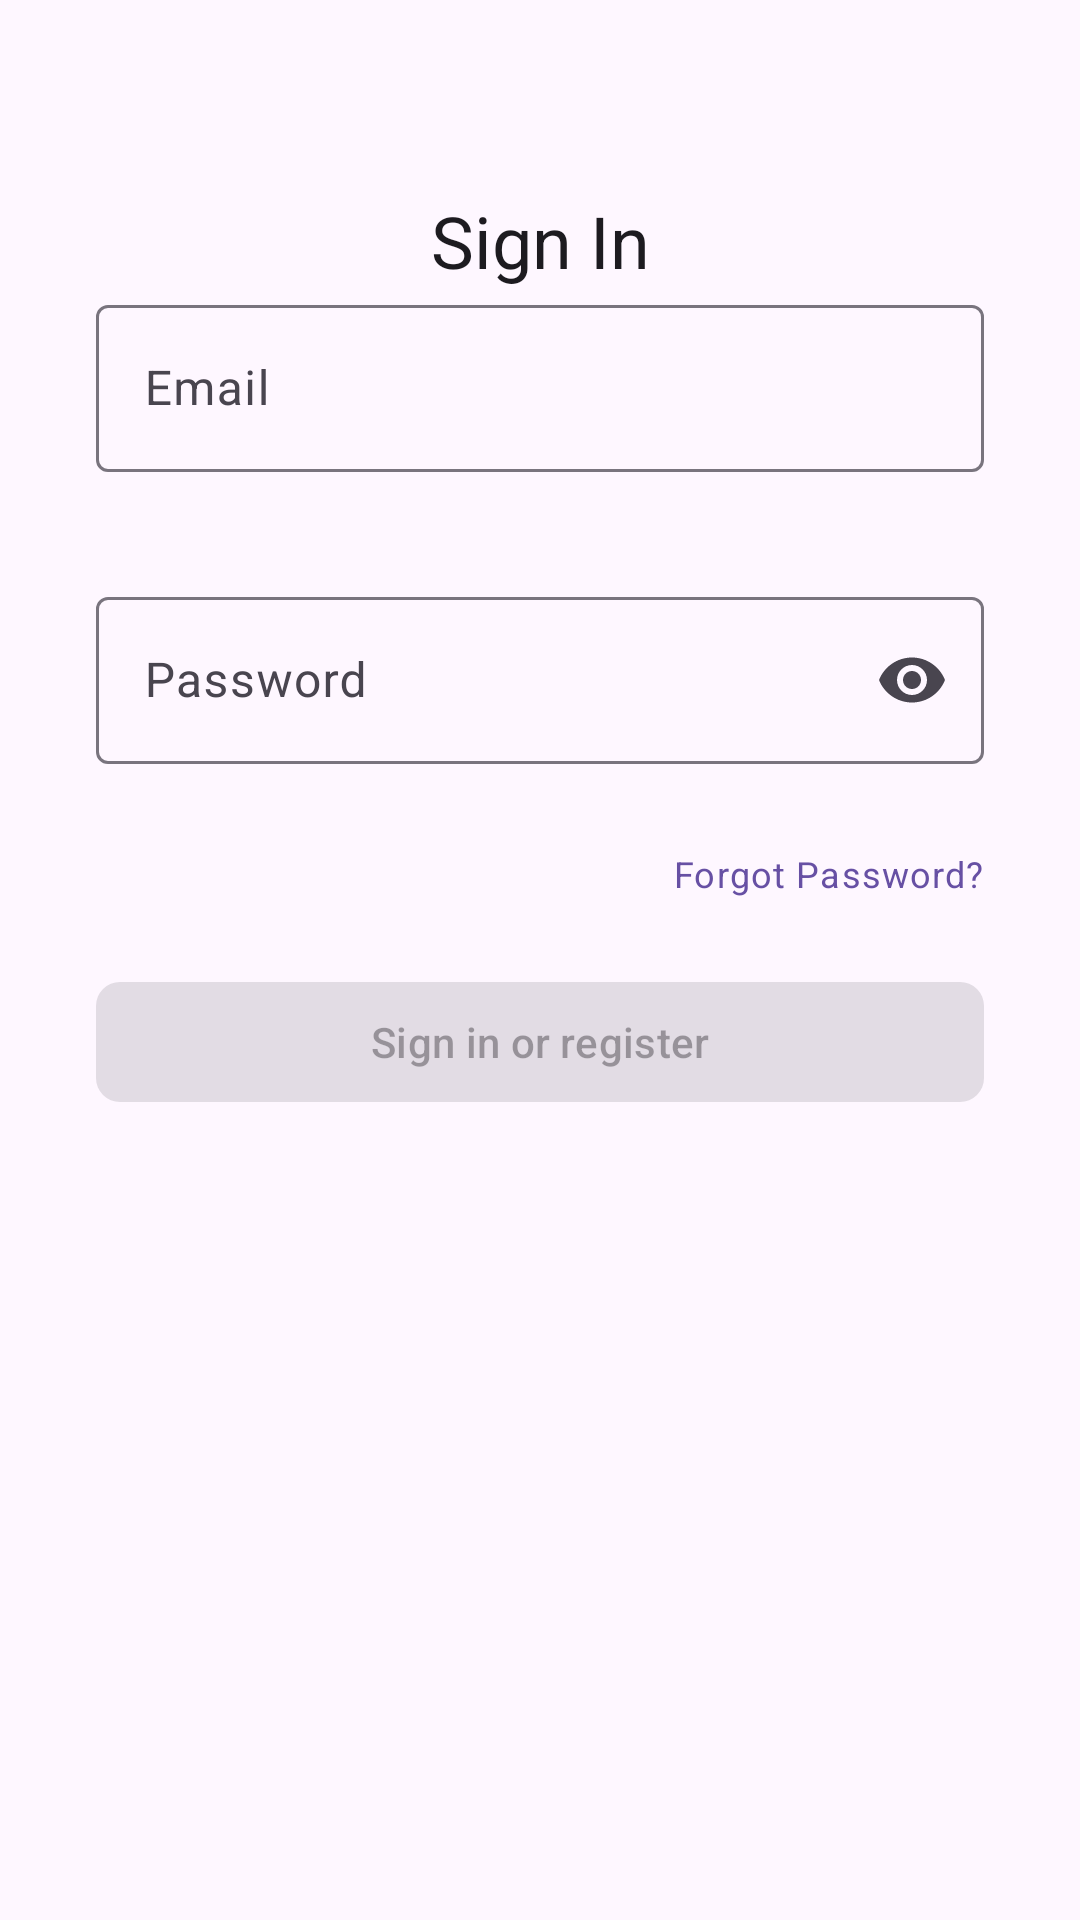

Produce the Android XML layout that renders to this screen, including the resource entries it uses.
<!-- AndroidManifest.xml: application theme Theme.Sakib1 -->
<!-- res/layout/activity_login.xml -->
<?xml version="1.0" encoding="utf-8"?>
<androidx.constraintlayout.widget.ConstraintLayout xmlns:android="http://schemas.android.com/apk/res/android"
    xmlns:app="http://schemas.android.com/apk/res-auto"
    xmlns:tools="http://schemas.android.com/tools"
    android:id="@+id/container"
    android:layout_width="match_parent"
    android:layout_height="match_parent"
    android:padding="16dp"
    tools:context=".ui.login.LoginActivity">

    
    <TextView
        android:id="@+id/login_title"
        android:layout_width="wrap_content"
        android:layout_height="wrap_content"
        android:text="@string/login_title"
        android:textAppearance="@style/TextAppearance.MaterialComponents.Headline5"
        android:layout_marginTop="48dp"
        android:layout_marginBottom="32dp"
        app:layout_constraintTop_toTopOf="parent"
        app:layout_constraintStart_toStartOf="parent"
        app:layout_constraintEnd_toEndOf="parent" />

    
    <com.google.android.material.textfield.TextInputLayout
        android:id="@+id/username_container"
        android:layout_width="0dp"
        android:layout_height="wrap_content"
        android:layout_marginStart="16dp"
        android:layout_marginEnd="16dp"
        android:hint="@string/prompt_email"
        app:errorEnabled="true"
        app:layout_constraintEnd_toEndOf="parent"
        app:layout_constraintStart_toStartOf="parent"
        app:layout_constraintTop_toBottomOf="@+id/login_title">

        <com.google.android.material.textfield.TextInputEditText
            android:id="@+id/username"
            android:layout_width="match_parent"
            android:layout_height="wrap_content"
            android:imeOptions="actionNext"
            android:inputType="textEmailAddress"
            android:maxLength="50"
            android:selectAllOnFocus="true"
            android:contentDescription="@string/prompt_email"
            android:importantForAutofill="yes"
            android:minHeight="48dp" />

    </com.google.android.material.textfield.TextInputLayout>

    
    <com.google.android.material.textfield.TextInputLayout
        android:id="@+id/password_container"
        android:layout_width="0dp"
        android:layout_height="wrap_content"
        android:layout_marginStart="16dp"
        android:layout_marginTop="16dp"
        android:layout_marginEnd="16dp"
        android:hint="@string/prompt_password"
        app:endIconMode="password_toggle"
        app:errorEnabled="true"
        app:layout_constraintEnd_toEndOf="parent"
        app:layout_constraintStart_toStartOf="parent"
        app:layout_constraintTop_toBottomOf="@+id/username_container">

        <com.google.android.material.textfield.TextInputEditText
            android:id="@+id/password"
            android:layout_width="match_parent"
            android:layout_height="wrap_content"
            android:imeOptions="actionDone"
            android:inputType="textPassword"
            android:maxLength="30"
            android:selectAllOnFocus="true"
            android:contentDescription="@string/prompt_password"
            android:importantForAutofill="yes"
            android:minHeight="48dp" />

    </com.google.android.material.textfield.TextInputLayout>

    
    <TextView
        android:id="@+id/forgot_password"
        android:layout_width="wrap_content"
        android:layout_height="wrap_content"
        android:layout_marginTop="8dp"
        android:layout_marginEnd="16dp"
        android:text="@string/forgot_password"
        android:textColor="?attr/colorPrimary"
        android:textAppearance="@style/TextAppearance.MaterialComponents.Caption"
        android:clickable="true"
        android:focusable="true"
        android:contentDescription="@string/forgot_password"
        app:layout_constraintEnd_toEndOf="parent"
        app:layout_constraintTop_toBottomOf="@+id/password_container" />

    
    <com.google.android.material.button.MaterialButton
        android:id="@+id/login"
        android:layout_width="0dp"
        android:layout_height="wrap_content"
        android:layout_marginStart="16dp"
        android:layout_marginTop="24dp"
        android:layout_marginEnd="16dp"
        android:minHeight="48dp"
        android:enabled="false"
        android:text="@string/action_sign_in"
        android:textAllCaps="false"
        app:cornerRadius="8dp"
        app:elevation="4dp"
        app:layout_constraintEnd_toEndOf="parent"
        app:layout_constraintStart_toStartOf="parent"
        app:layout_constraintTop_toBottomOf="@+id/forgot_password" />

    
    <ProgressBar
        android:id="@+id/loading"
        android:layout_width="wrap_content"
        android:layout_height="wrap_content"
        android:visibility="gone"
        app:layout_constraintBottom_toBottomOf="parent"
        app:layout_constraintEnd_toEndOf="parent"
        app:layout_constraintStart_toStartOf="parent"
        app:layout_constraintTop_toBottomOf="@+id/login" />

</androidx.constraintlayout.widget.ConstraintLayout>
<!-- resources referenced by this layout -->
<resources>
  <string name="action_sign_in">Sign in or register</string>
  <string name="forgot_password">Forgot Password?</string>
  <string name="login_title">Sign In</string>
  <string name="prompt_email">Email</string>
  <string name="prompt_password">Password</string>
  <style name="Theme.Sakib1" parent="Base.Theme.Sakib1" />
  <style name="Base.Theme.Sakib1" parent="Theme.Material3.DayNight.NoActionBar">
          
          
      </style>
</resources>
